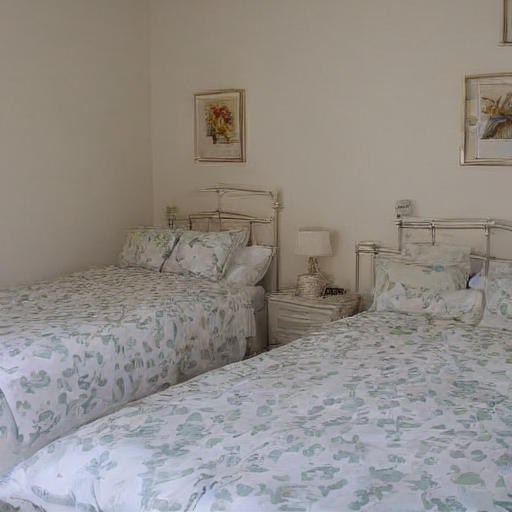
Generation parameters embedded in this image by AUTOMATIC1111 Stable Diffusion web UI or a fork of it (Forge, ...) (PNG 'parameters' text chunk):
bedroom
Steps: 20, Sampler: DPM++ 2M Karras, CFG scale: 7, Seed: 1338785324, Size: 512x512, Model hash: c33e62e309, Model: sd, Version: 1.7.0